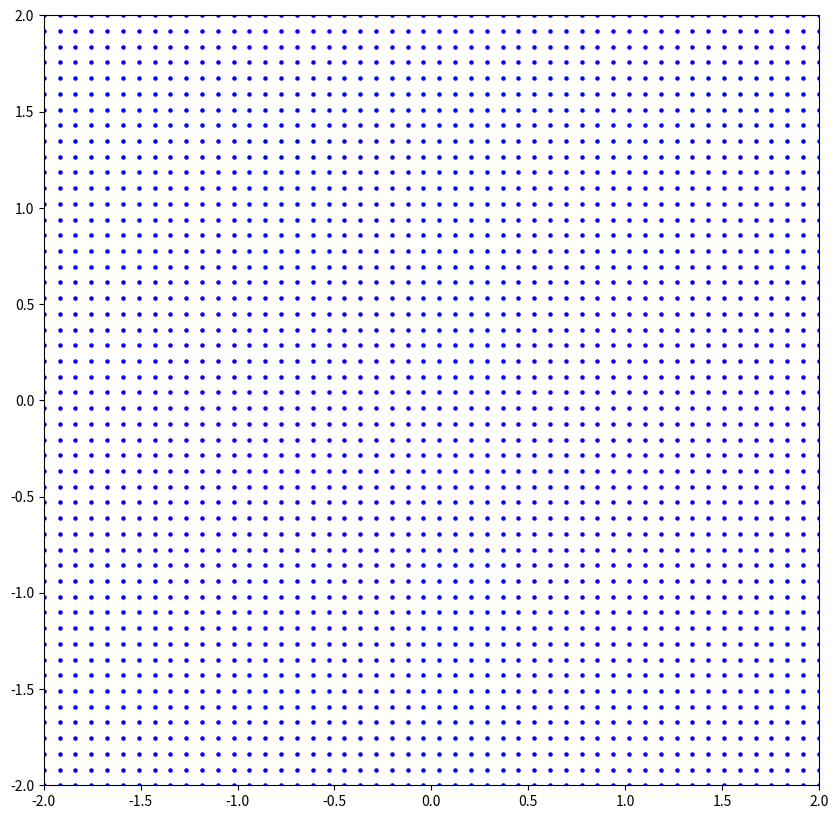

Write the Python code that produced this figure.
# -*- coding: utf-8 -*-
"""
Source-Sink
"""

import math
import numpy
from matplotlib import pyplot


N=50                          #total grid points in each direction
x_start, x_end = -2.0, 2.0    # x direction boundaries
y_start, y_end = -2.0, 2.0    # y direction boundaries
x = numpy.linspace(x_start,x_end,N)  # 1D array of x co-ordinates
y = numpy.linspace(y_start,y_end,N)  # 1D array of y co-ordinates


X, Y = numpy.meshgrid(x, y)   #generate grid

# plot grid
width = 10.0                  #graph width on screen in cm
height = (y_end - y_start) / (x_end - x_start) * width #graph height
pyplot.figure(figsize=(width, height)) #create figure
pyplot.xlim(x_start, x_end) 
pyplot.ylim(y_start, y_end)
pyplot.scatter(X, Y, s=5, color='blue', marker='o')

